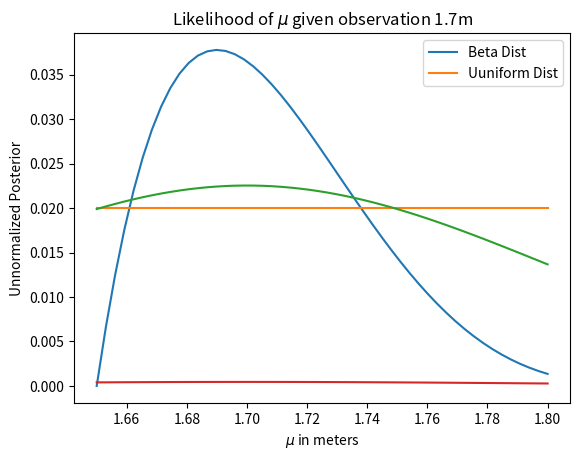

The script that saved this image:
# -*- coding: utf-8 -*-
"""
Created on Sat May  4 16:12:49 2024

[redacted]
"""

import scipy.stats as sts
import scipy as sp
import numpy as np
import matplotlib.pyplot as plt

mu = np.linspace(1.65, 1.8, num = 50)
test = np.linspace(0, 2)
uniform_dist = sts.uniform.pdf(mu) + 1

uniform_dist = uniform_dist/uniform_dist.sum()
beta_dist = sts.beta.pdf(mu, 2, 5, loc = 1.65, scale = 0.2)
beta_dist = beta_dist/beta_dist.sum()
plt.plot (mu, beta_dist, label = 'Beta Dist')
plt.plot (mu, uniform_dist, label = 'Uuniform Dist')
plt.xlabel ("Value of $\mu$ in meters")
plt.ylabel ("Probability density")
plt.legend()

def likelihood_func(datum, mu) :
   likelihood_out = sts.norm.pdf(datum, mu, scale = 0.1)
   return likelihood_out/likelihood_out.sum()

likelihood_out = likelihood_func(1.7, mu)

plt.plot(mu, likelihood_out)
plt.title("Likelihood of $\mu$ given observation 1.7m")
plt.ylabel("Probability Density/Likelihood")
plt.xlabel("Value of $\mu$")
plt.show()

unnormalized_posterior = likelihood_out * uniform_dist
plt.plot(mu, unnormalized_posterior)
plt.xlabel("$\mu$ in meters")
plt.ylabel("Unnormalized Posterior")
plt.show()

